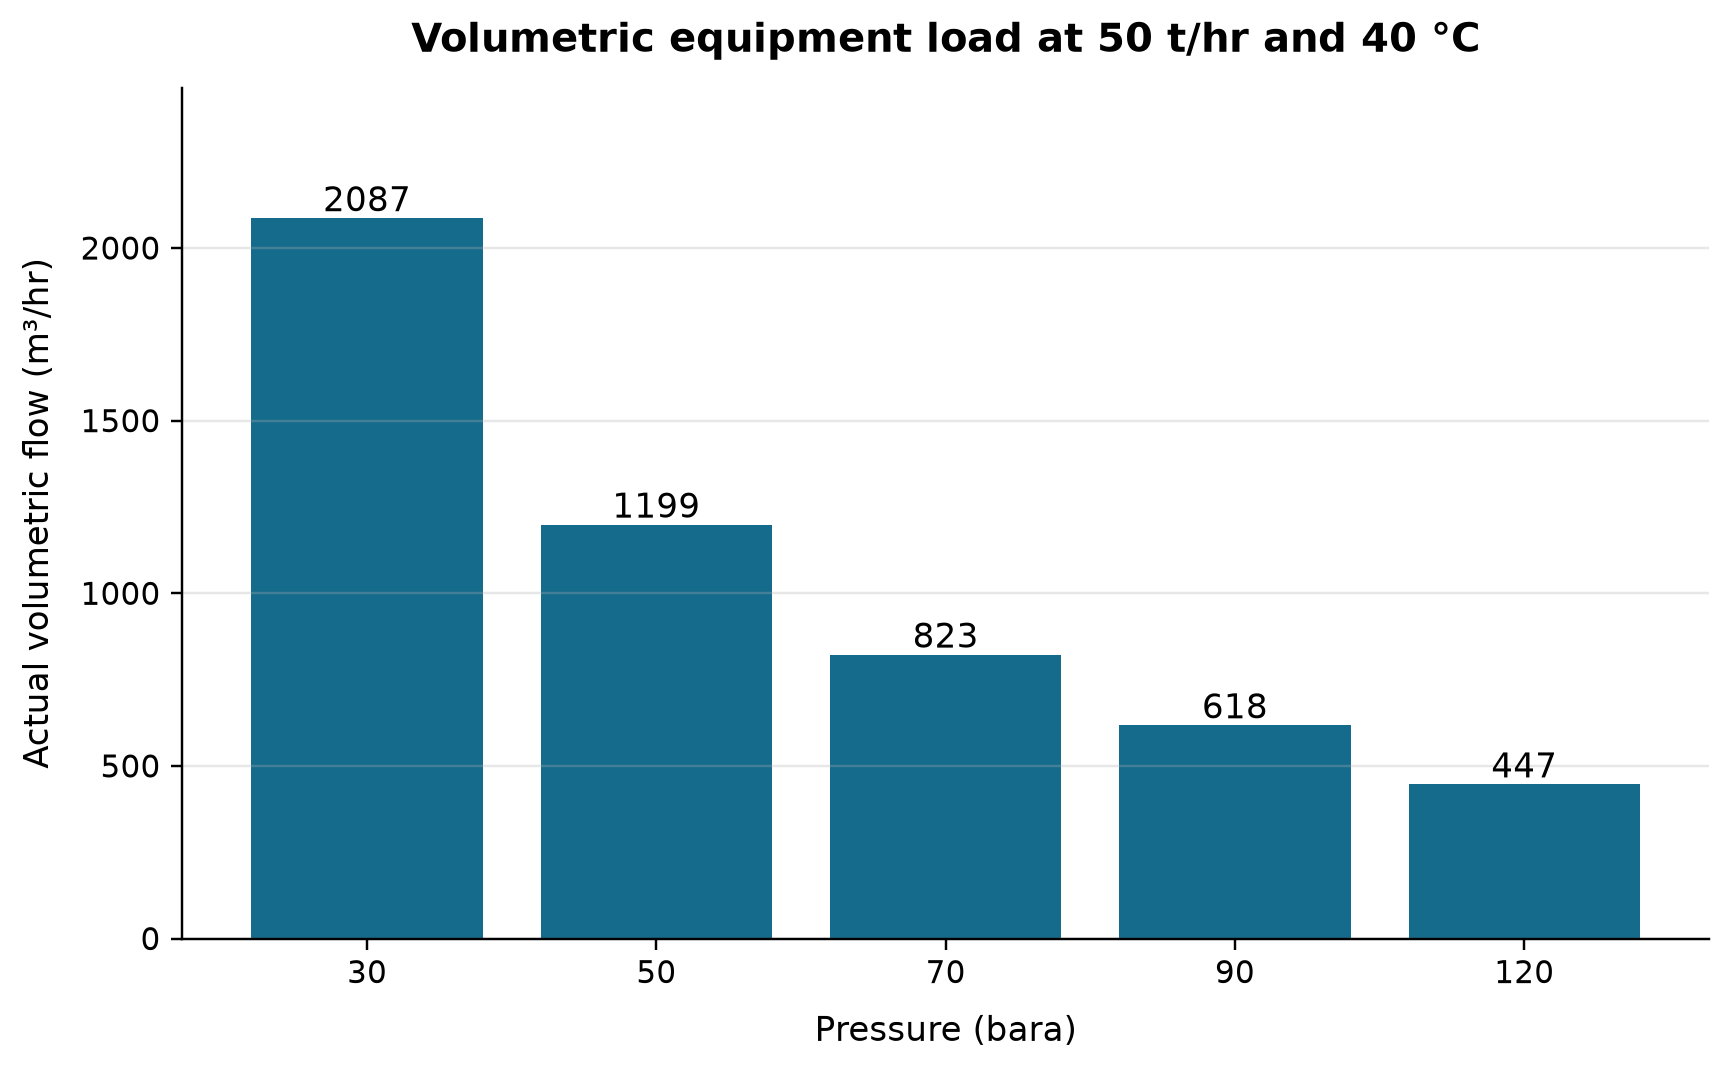

Data behind this chart, as committed beside it:
panel, series, point, x_label, y_label, x, y, finite
1, Bars 1, 0, Pressure (bara), Actual volumetric flow (m³/hr), 0.0, 2087, True
1, Bars 1, 1, Pressure (bara), Actual volumetric flow (m³/hr), 1.0, 1199, True
1, Bars 1, 2, Pressure (bara), Actual volumetric flow (m³/hr), 2.0, 822.6, True
1, Bars 1, 3, Pressure (bara), Actual volumetric flow (m³/hr), 3.0, 617.8, True
1, Bars 1, 4, Pressure (bara), Actual volumetric flow (m³/hr), 4.0, 446.6, True
